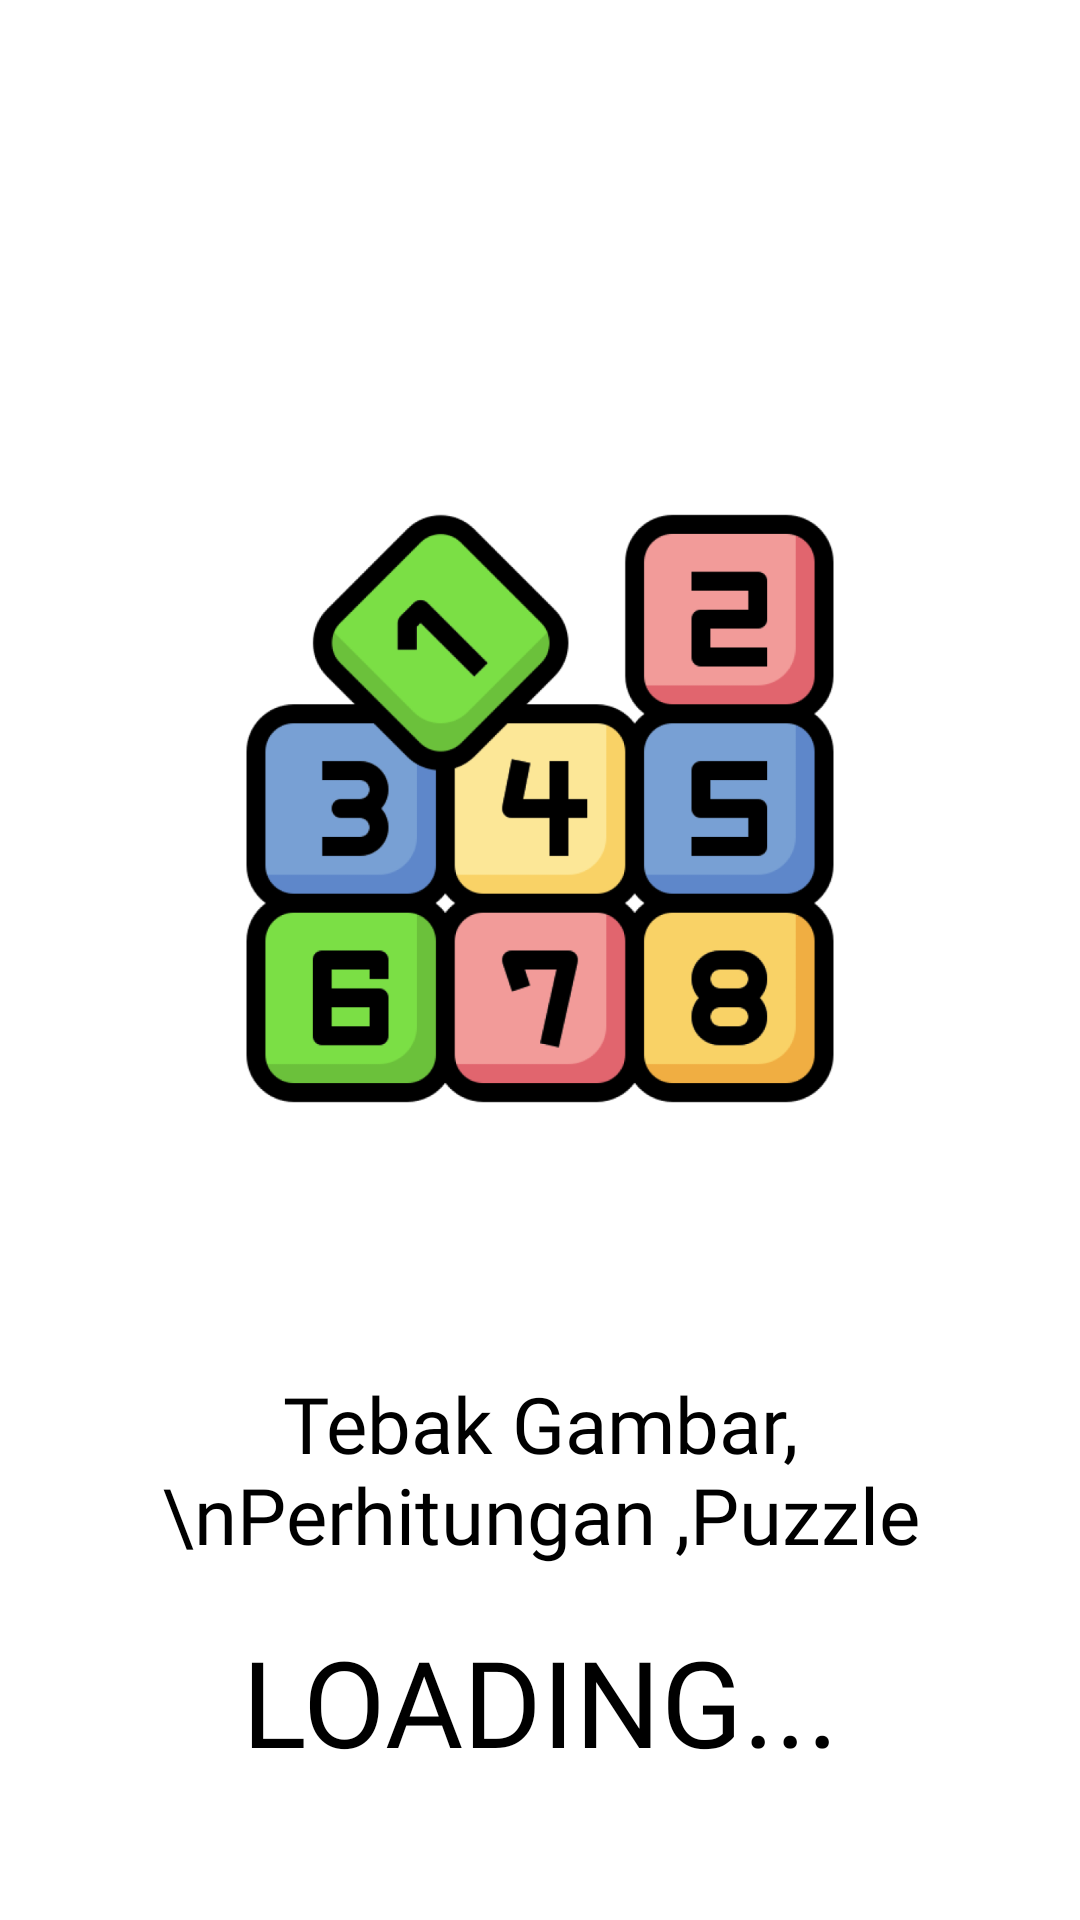

Layout XML and referenced resources for this Android screen:
<!-- AndroidManifest.xml: application theme Theme.Winner -->
<!-- res/layout/activity_loading_page.xml -->
<?xml version="1.0" encoding="utf-8"?>
<androidx.constraintlayout.widget.ConstraintLayout xmlns:android="http://schemas.android.com/apk/res/android"
    xmlns:app="http://schemas.android.com/apk/res-auto"
    xmlns:tools="http://schemas.android.com/tools"
    android:layout_width="match_parent"
    android:layout_height="match_parent"
    tools:context=".loading_page">



    <ImageView
        android:id="@+id/imageView"
        android:layout_width="202dp"
        android:layout_height="197dp"
        android:layout_marginTop="171dp"
        app:layout_constraintEnd_toEndOf="parent"
        app:layout_constraintHorizontal_bias="0.5"
        app:layout_constraintStart_toStartOf="parent"
        app:layout_constraintTop_toTopOf="parent"
        app:srcCompat="@drawable/angka_dadu" />

    <TextView
        android:id="@+id/textView"
        android:layout_width="wrap_content"
        android:layout_height="wrap_content"
        android:layout_marginTop="89dp"
        android:fontFamily="@font/poppins_medium"
        android:gravity="center"
        android:text="Tebak Gambar,\nPerhitungan ,Puzzle"
        android:textColor="#000000"
        android:textSize="26dp"
        app:layout_constraintEnd_toEndOf="parent"
        app:layout_constraintHorizontal_bias="0.5"
        app:layout_constraintStart_toStartOf="parent"
        app:layout_constraintTop_toBottomOf="@+id/imageView" />

    <TextView
        android:id="@+id/textView2"
        android:layout_width="216dp"
        android:layout_height="60dp"
        android:layout_marginBottom="43dp"
        android:fontFamily="@font/poppinsbold"
        android:gravity="center"
        android:text="LOADING..."
        android:textColor="#000000"
        android:textSize="40dp"
        app:layout_constraintBottom_toBottomOf="parent"
        app:layout_constraintEnd_toEndOf="parent"
        app:layout_constraintHorizontal_bias="0.5"
        app:layout_constraintStart_toStartOf="parent" />


</androidx.constraintlayout.widget.ConstraintLayout>
<!-- resources referenced by this layout -->
<resources>
  <!-- drawable angka_dadu: png bitmap (drawable, 83371 bytes) -->
  <style name="Theme.Winner" parent="Theme.MaterialComponents.DayNight.NoActionBar">
          
          <item name="android:windowFullscreen">true</item>
          <item name="colorPrimary">@color/purple_500</item>
          <item name="colorPrimaryVariant">@color/purple_700</item>
          <item name="colorOnPrimary">@color/white</item>
          
          <item name="colorSecondary">@color/teal_200</item>
          <item name="colorSecondaryVariant">@color/teal_700</item>
          <item name="colorOnSecondary">@color/black</item>
          
          <item name="android:statusBarColor">?attr/colorPrimaryVariant</item>
          
      </style>
  <!-- not gathered from this repository: default colours our renderer supplied (Android Studio template values) -->
  <color name="purple_500">#FF6200EE</color>
  <color name="purple_700">#FF3700B3</color>
  <color name="teal_200">#FF03DAC5</color>
  <color name="teal_700">#FF018786</color>
  <color name="black">#FF000000</color>
  <color name="white">#FFFFFFFF</color>
</resources>
